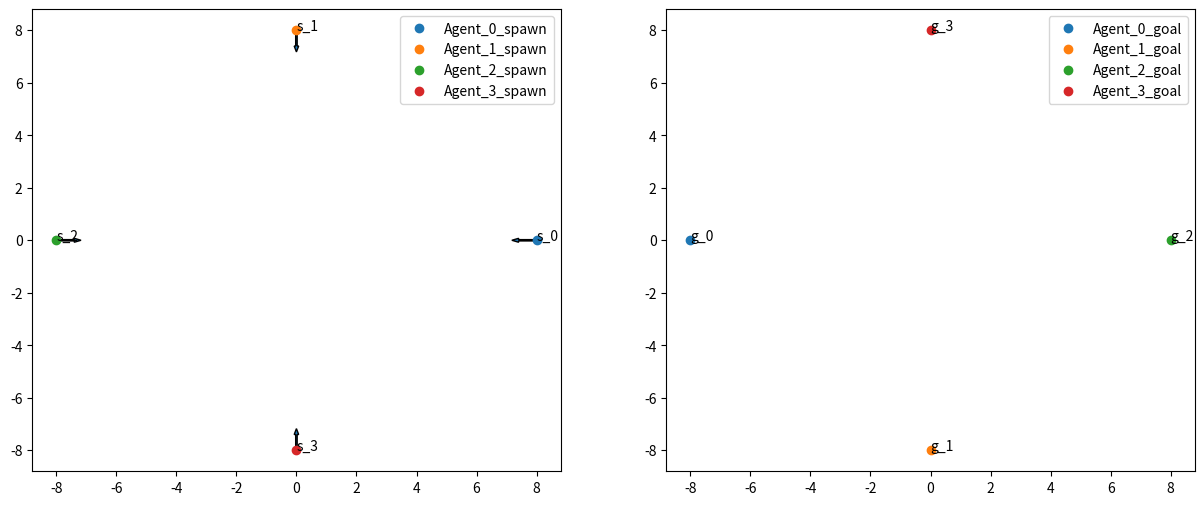

Reproduce this figure in Python. (Note: this script raises an exception after producing the figure.)
import os
import json
import numpy as np
import matplotlib.pyplot as plt

class ScenarioGenerator:
    def __init__(self, take_off_height=1.5, visualize=False):
        self.scenes_dict = {}
        self.visualize = visualize
        self.take_off_height = take_off_height

    def normalizeYaw(self, yaw):
        yaw_norm = yaw
        if (yaw > np.pi):
            yaw_norm -= 2 *  np.pi
        if (yaw < -np.pi):
            yaw_norm += 2 *  np.pi

        return yaw_norm
    
    def antipodalSwap(self, radius, num_agents, goal_z, name=None, map_name=None):
        if name is None:
            name = "antipodal_swap_" + str(num_agents)
        if map_name is None:
            map_name = "empty_map"

        spawns_pos = []
        goals_pos = []

        # Angle between the line joining each agent and the center of the map
        angle = (2 * np.pi) / num_agents

        # Start from x-axis and go counter-clockwise
        for i in range(num_agents):
            spawn_x = radius * np.cos(i * angle)
            spawn_y = radius * np.sin(i * angle)
            spawn_yaw = self.normalizeYaw(-np.pi/2 - i * angle ) 

            goal_x = - spawn_x
            goal_y = - spawn_y

            spawns_pos.append([spawn_x, spawn_y, spawn_yaw])
            goals_pos.append([goal_x, goal_y, goal_z])

        self.scenes_dict[name] = {
            "description" : "",
            "map" : map_name,
            "take_off_height": self.take_off_height,
            "num_agents" : num_agents,
            "spawns_pos": spawns_pos,
            "goals_pos": goals_pos
        } 

        if self.visualize:
            fig, (ax1, ax2) = plt.subplots(1, 2, figsize=(15, 6) )

            # Plot spawn points 
            for i in range(len(spawns_pos)):
                ax1.plot(spawns_pos[i][0], spawns_pos[i][1], 
                         'o', label=f'Agent_{i}_spawn')
                
                dx = (radius - 0.6)* np.cos(i * angle) - spawns_pos[i][0]
                dy = (radius - 0.6)* np.sin(i * angle) - spawns_pos[i][1]
                ax1.arrow(spawns_pos[i][0], spawns_pos[i][1],
                          dx, dy, width=0.05)
                ax1.text(spawns_pos[i][0], spawns_pos[i][1], 
                         f's_{i}', fontsize=10)
            # # Plot goal points 
            for i in range(len(goals_pos)):
                ax2.plot(goals_pos[i][0], goals_pos[i][1], 
                         'o', label=f'Agent_{i}_goal')
                ax2.text(goals_pos[i][0], goals_pos[i][1], 
                         f'g_{i}', fontsize=10)
            
            ax1.legend()
            ax2.legend()
            plt.show()

    # def forwardFlight(self):

    # def forwardSwap(self):

    def saveJSON(self, filename):
        if self.scenes_dict is None:
            print("Nothing to save! No scenes were generated.")


        filepath = os.path.join(
            os.path.expanduser("~"), 
            'gestelt_ws/src/Gestelt2/gestelt_mission/scenarios',
            filename
        )

        with open(filepath, mode="w", encoding="utf-8") as write_file:
            json.dump(self.scenes_dict, write_file, indent=2)
            print(f"Saved to {filepath}")

def main():
    scene_gen = ScenarioGenerator(take_off_height=1.5, visualize=True)

    scene_gen.antipodalSwap(
        radius = 8.0, 
        num_agents = 4,
        goal_z = 1.5,
        name = "antipodal_swap_8", 
        map_name = "forest_dense", 
    )

    scene_gen.saveJSON(
        filename="new_scenarios.json"
    )


if __name__ == "__main__":
    main()
